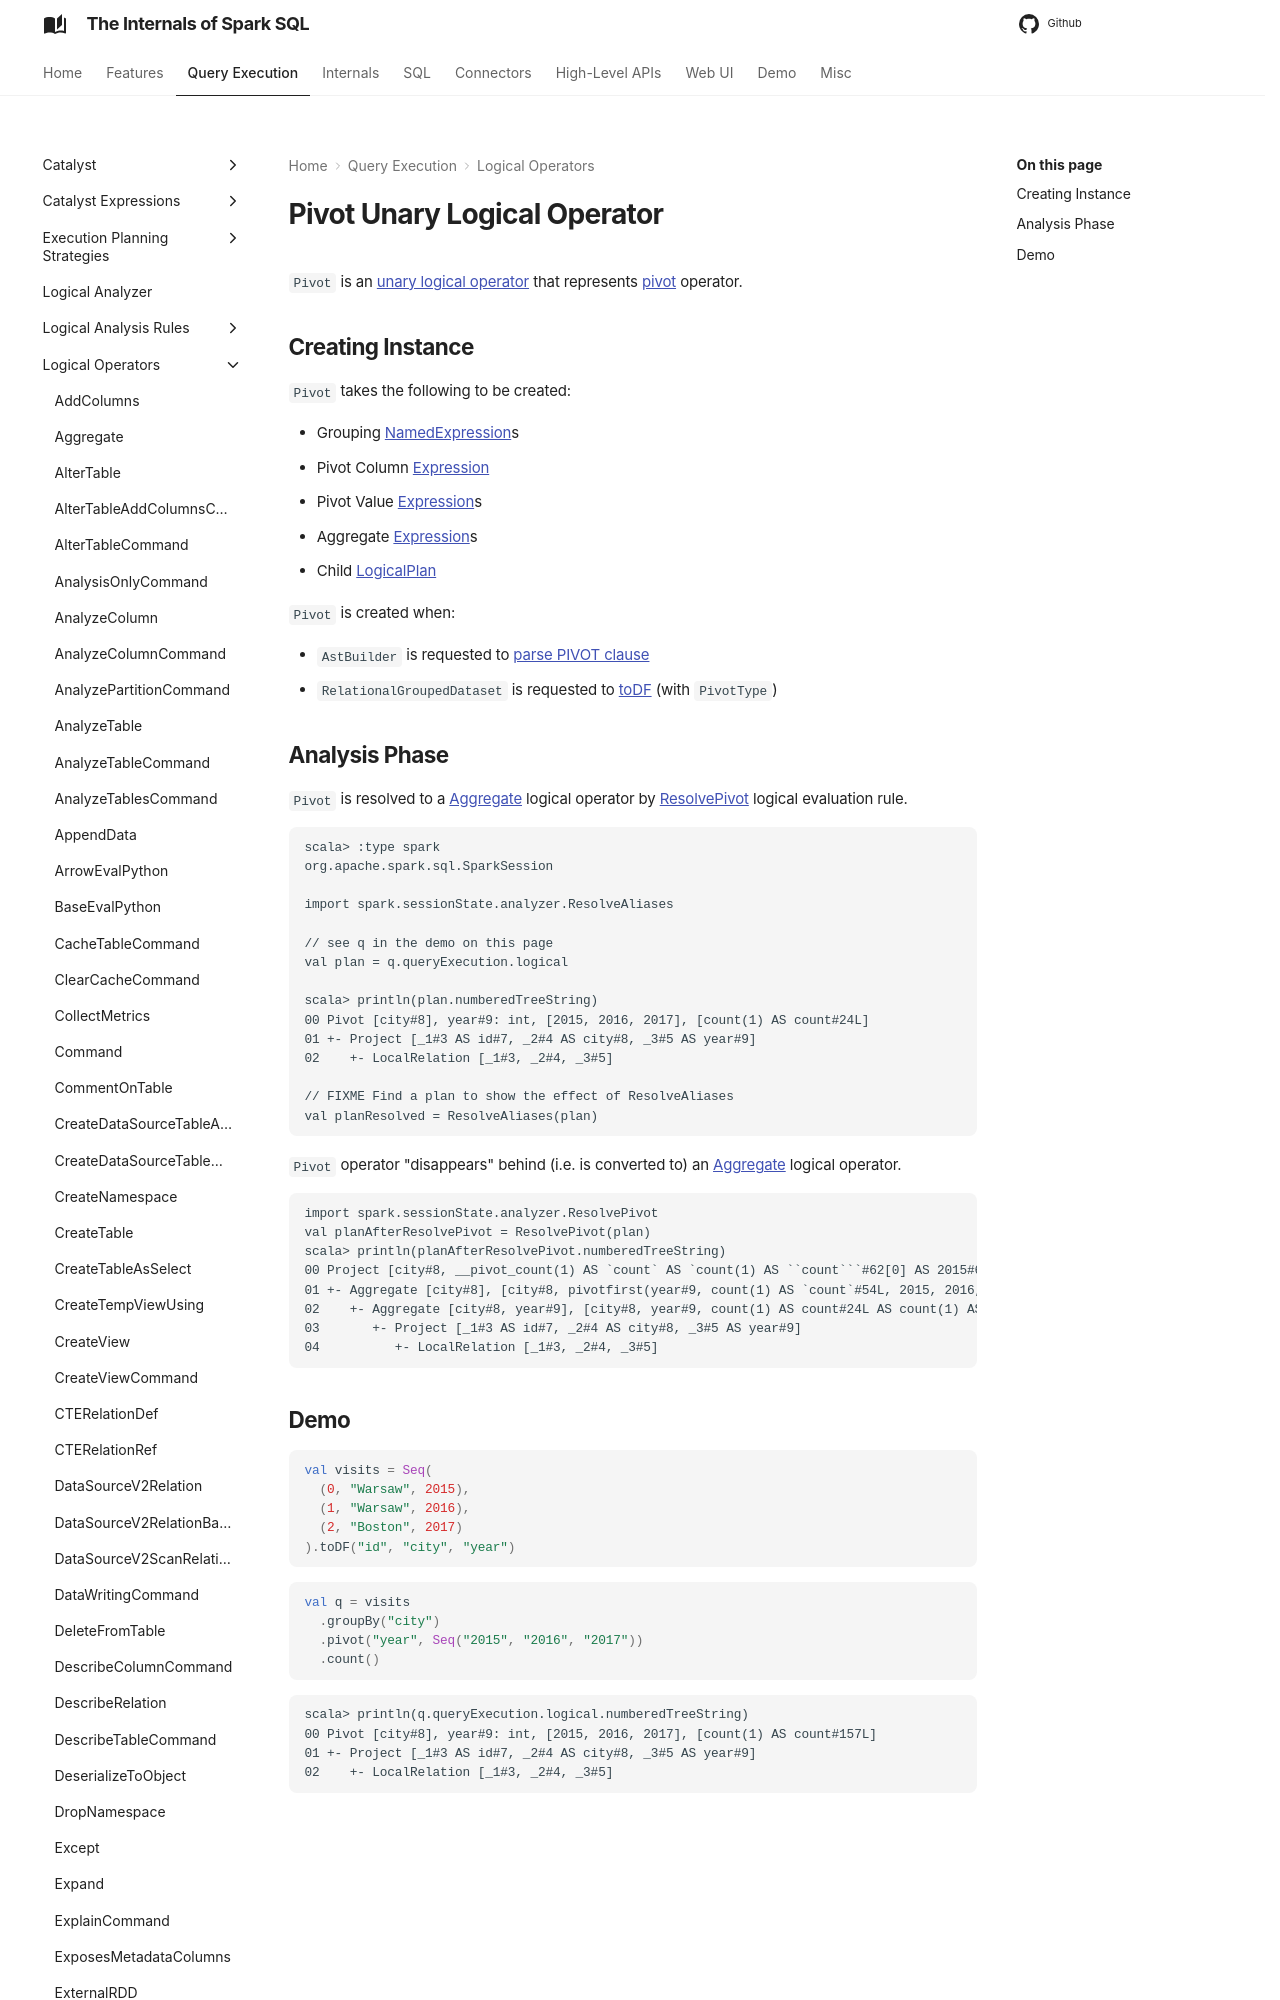

repository: japila-books/spark-sql-internals · page: logical-operators/Pivot/index.html · generator: mkdocs

---
title: Pivot
---

# Pivot Unary Logical Operator

`Pivot` is an [unary logical operator](LogicalPlan.md#UnaryNode) that represents [pivot](../RelationalGroupedDataset.md#pivot) operator.

## Creating Instance

`Pivot` takes the following to be created:

* <span id="groupByExprsOpt"> Grouping [NamedExpression](../expressions/NamedExpression.md)s
* <span id="pivotColumn"> Pivot Column [Expression](../expressions/Expression.md)
* <span id="pivotValues"> Pivot Value [Expression](../expressions/Expression.md)s
* <span id="aggregates"> Aggregate [Expression](../expressions/Expression.md)s
* <span id="child"> Child [LogicalPlan](LogicalPlan.md)

`Pivot` is created when:

* `AstBuilder` is requested to [parse PIVOT clause](../sql/AstBuilder.md#withPivot)
* `RelationalGroupedDataset` is requested to [toDF](../RelationalGroupedDataset.md#toDF) (with `PivotType`)
